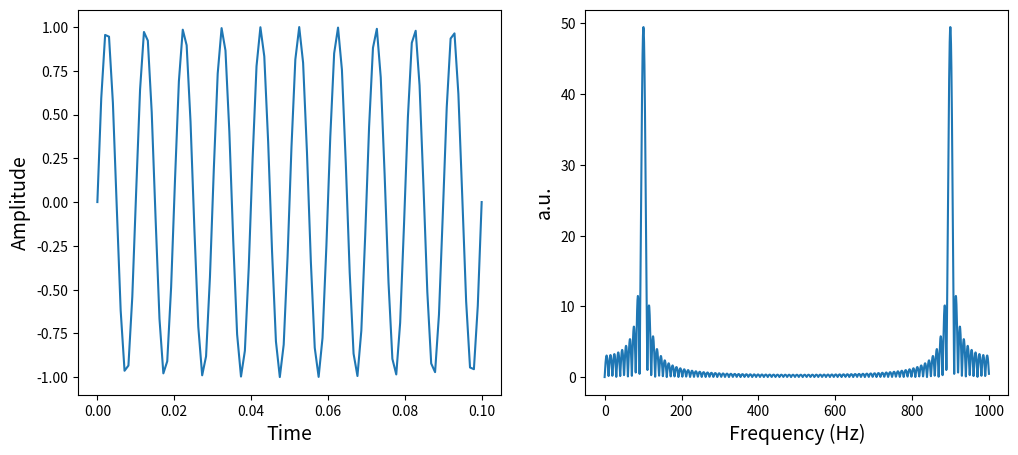

Python code for this plot:
import matplotlib.pyplot as plt
import numpy as np
from numpy.fft import fft
from scipy.signal import find_peaks

def simple_fft(freq=20,
               fft_size=2048,
               nsamples=50,
               period=1):

    sample_rate = nsamples/period
    tres = 1/sample_rate #time resolution
    fres = sample_rate/fft_size #frequency resolution

    # \\\
    # ~~~~~~Generate signal, do FFT~~~~~
    # \\\

    t = np.linspace(0, period, nsamples)
    x = np.sin(2*np.pi*freq*t)
    f = np.arange(fft_size)*fres
    mag = np.abs(fft(x,n=fft_size))
    peaks, props = find_peaks(mag, height=.5*mag.max())
    peaks = fres*peaks

    # \\\
    # ~~~~~~Plot results~~~~~
    # \\\

    fig, ax = plt.subplots(1, 2, figsize=(12,5))
    ax[0].plot(t, x)
    ax[0].set_xlabel('Time', fontsize=14)
    ax[0].set_ylabel('Amplitude', fontsize=14)
    ax[1].plot(f, mag)
    ax[1].set_xlabel('Frequency (Hz)', fontsize=14)
    ax[1].set_ylabel('a.u.', fontsize=14)
    plt.show()

    # \\\
    # ~~~~~~Print results~~~~~
    # \\\

    tres = tres*1e4
    mag[fft_size//2:] = 0

    print('#'*50)
    print('Time Resolution: %s ms/step' % tres)
    print('Frequency Resolution: %s Hz/step' % fres)
    print('Set Frequency: %s Hz' % freq)
    print('Measured Frequency: %s Hz' % peaks[0])


sample_rate = 1000 #Hz
period = .1 #sec
nsamples = int(round(sample_rate*period))

simple_fft(freq=100,
           fft_size=2048,
           nsamples=nsamples,
           period=period)
